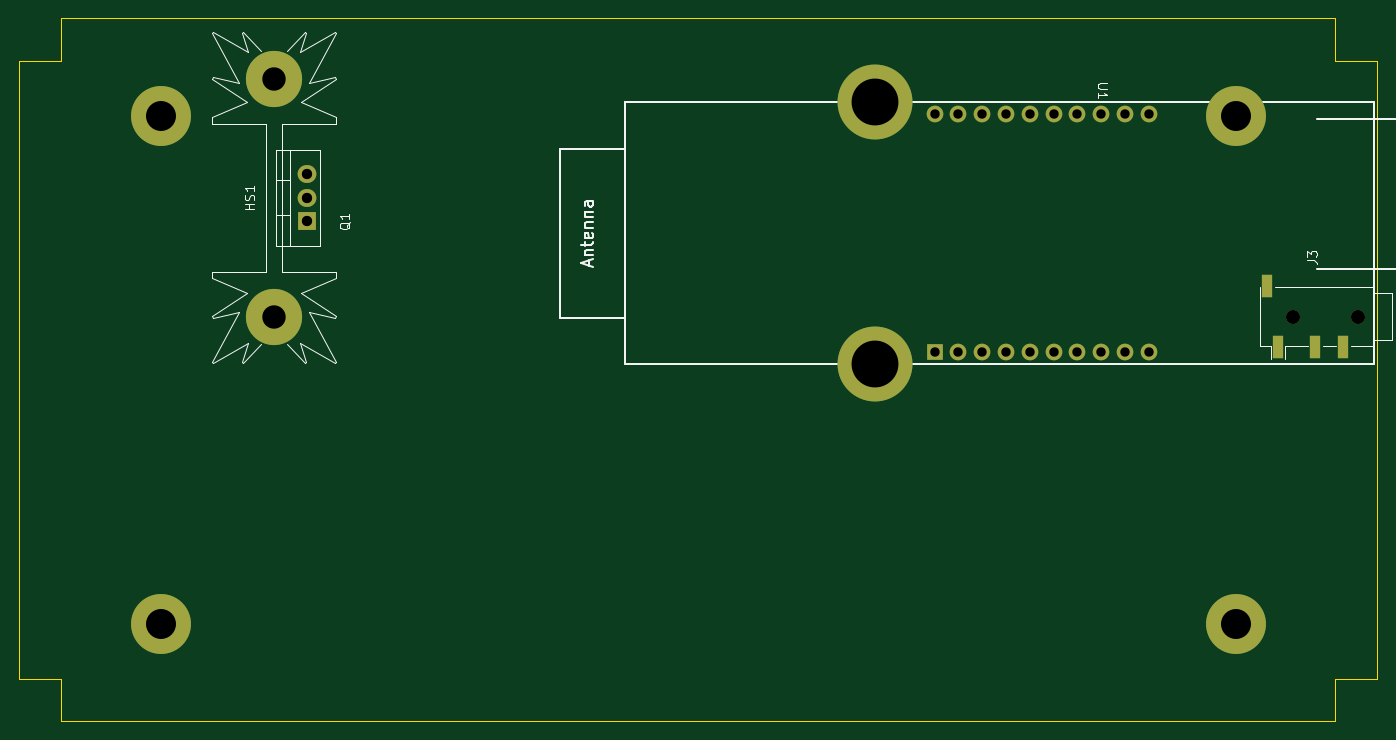
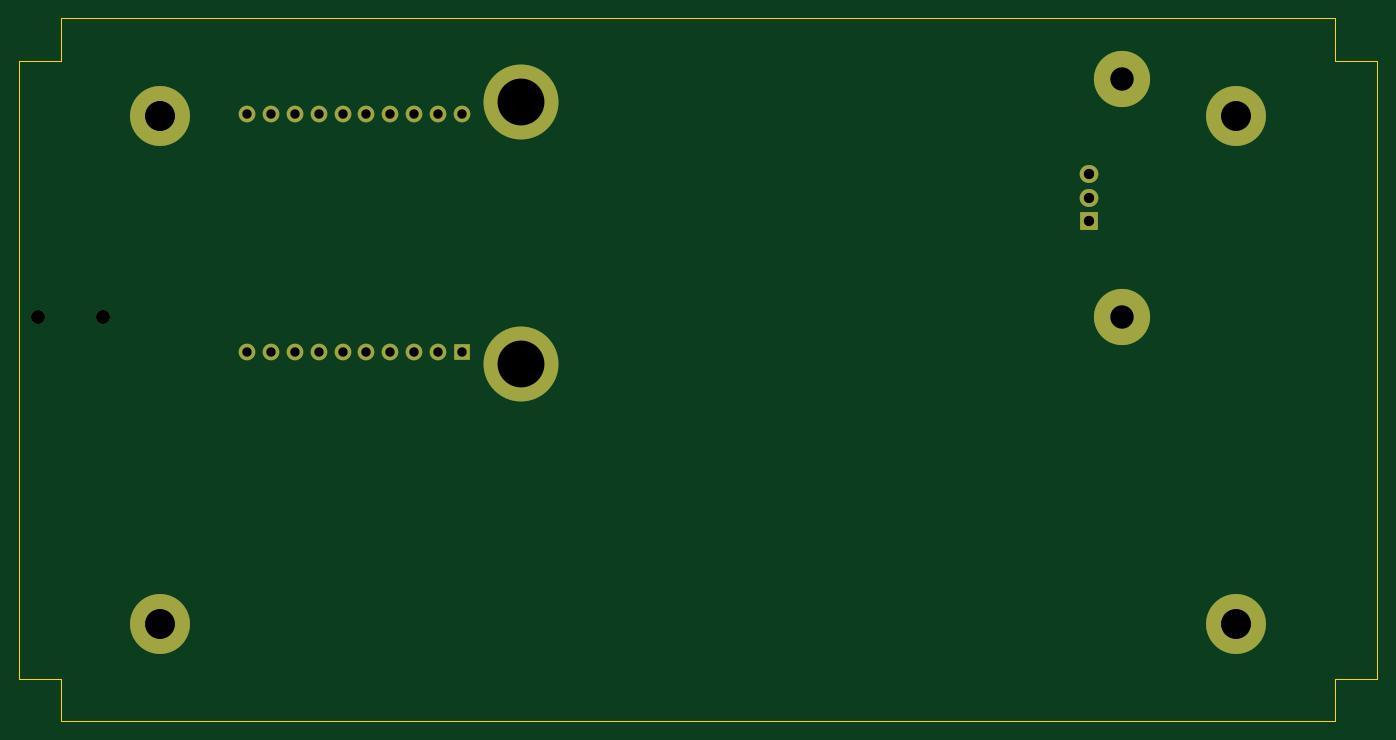
Circuit board: 11 layer files. Board 145.0 x 75.0 mm.
- bottom_copper: bed-smart-plug-CuBottom.gbr (3373 bytes)
- top_copper: bed-smart-plug-CuTop.gbr (3713 bytes)
- outline: bed-smart-plug-EdgeCuts.gbr (847 bytes)
- bottom_mask: bed-smart-plug-MaskBottom.gbr (1771 bytes)
- top_mask: bed-smart-plug-MaskTop.gbr (1910 bytes)
- drill: bed-smart-plug-NPTH.drl (387 bytes)
- drill: bed-smart-plug-PTH.drl (1125 bytes)
- paste: bed-smart-plug-PasteBottom.gbr (476 bytes)
- paste: bed-smart-plug-PasteTop.gbr (634 bytes)
- bottom_silk: bed-smart-plug-SilkBottom.gbr (1775 bytes)
- top_silk: bed-smart-plug-SilkTop.gbr (13713 bytes)

=== bottom_copper: bed-smart-plug-CuBottom.gbr ===
%TF.GenerationSoftware,KiCad,Pcbnew,(7.0.0)*%
%TF.CreationDate,2024-01-21T14:14:10+01:00*%
%TF.ProjectId,bed-smart-plug,6265642d-736d-4617-9274-2d706c75672e,rev?*%
%TF.SameCoordinates,Original*%
%TF.FileFunction,Copper,L2,Bot*%
%TF.FilePolarity,Positive*%
%FSLAX46Y46*%
G04 Gerber Fmt 4.6, Leading zero omitted, Abs format (unit mm)*
G04 Created by KiCad (PCBNEW (7.0.0)) date 2024-01-21 14:14:10*
%MOMM*%
%LPD*%
G01*
G04 APERTURE LIST*
%TA.AperFunction,ComponentPad*%
%ADD10C,8.000000*%
%TD*%
%TA.AperFunction,ComponentPad*%
%ADD11C,6.400000*%
%TD*%
%TA.AperFunction,ComponentPad*%
%ADD12C,6.000000*%
%TD*%
%TA.AperFunction,ComponentPad*%
%ADD13C,1.778000*%
%TD*%
%TA.AperFunction,ComponentPad*%
%ADD14R,1.778000X1.778000*%
%TD*%
%TA.AperFunction,ComponentPad*%
%ADD15O,2.000000X1.905000*%
%TD*%
%TA.AperFunction,ComponentPad*%
%ADD16R,2.000000X1.905000*%
%TD*%
G04 APERTURE END LIST*
D10*
%TO.P,,1*%
%TO.N,N/C*%
X167685000Y-67660000D03*
%TD*%
D11*
%TO.P,,1*%
%TO.N,N/C*%
X206175000Y-69075000D03*
%TD*%
D12*
%TO.P,HS1,1*%
%TO.N,N/C*%
X103550000Y-65120000D03*
X103550000Y-90520000D03*
%TD*%
D11*
%TO.P,,1*%
%TO.N,N/C*%
X91425000Y-69075000D03*
%TD*%
%TO.P,,1*%
%TO.N,N/C*%
X206175000Y-123325000D03*
%TD*%
D13*
%TO.P,U1,20,GPIO39*%
%TO.N,unconnected-(U1-GPIO39-Pad20)*%
X174035000Y-68930000D03*
%TO.P,U1,19,GPIO36*%
%TO.N,unconnected-(U1-GPIO36-Pad19)*%
X176575000Y-68930000D03*
%TO.P,U1,18,GPIO35*%
%TO.N,unconnected-(U1-GPIO35-Pad18)*%
X179115000Y-68930000D03*
%TO.P,U1,17,GPIO34*%
%TO.N,unconnected-(U1-GPIO34-Pad17)*%
X181655000Y-68930000D03*
%TO.P,U1,16,GPIO33*%
%TO.N,unconnected-(U1-GPIO33-Pad16)*%
X184195000Y-68930000D03*
%TO.P,U1,15,GPIO32*%
%TO.N,unconnected-(U1-GPIO32-Pad15)*%
X186735000Y-68930000D03*
%TO.P,U1,14,GPIO16*%
%TO.N,unconnected-(U1-GPIO16-Pad14)*%
X189275000Y-68930000D03*
%TO.P,U1,13,GPIO15*%
%TO.N,unconnected-(U1-GPIO15-Pad13)*%
X191815000Y-68930000D03*
%TO.P,U1,12,GPIO14*%
%TO.N,unconnected-(U1-GPIO14-Pad12)*%
X194355000Y-68930000D03*
%TO.P,U1,11,GPIO13*%
%TO.N,unconnected-(U1-GPIO13-Pad11)*%
X196895000Y-68930000D03*
%TO.P,U1,10,GPIO5*%
%TO.N,unconnected-(U1-GPIO5-Pad10)*%
X196895000Y-94330000D03*
%TO.P,U1,9,GPIO4*%
%TO.N,unconnected-(U1-GPIO4-Pad9)*%
X194355000Y-94330000D03*
%TO.P,U1,8,GPIO3*%
%TO.N,unconnected-(U1-GPIO3-Pad8)*%
X191815000Y-94330000D03*
%TO.P,U1,7,GPIO2*%
%TO.N,unconnected-(U1-GPIO2-Pad7)*%
X189275000Y-94330000D03*
%TO.P,U1,6,GPIO1*%
%TO.N,unconnected-(U1-GPIO1-Pad6)*%
X186735000Y-94330000D03*
%TO.P,U1,5,GPIO0*%
%TO.N,unconnected-(U1-GPIO0-Pad5)*%
X184195000Y-94330000D03*
%TO.P,U1,4,ESP_EN*%
%TO.N,unconnected-(U1-ESP_EN-Pad4)*%
X181655000Y-94330000D03*
%TO.P,U1,3,GND*%
%TO.N,unconnected-(U1-GND-Pad3)*%
X179115000Y-94330000D03*
%TO.P,U1,2,+3.3V_(out)*%
%TO.N,unconnected-(U1-+3.3V_(out)-Pad2)*%
X176575000Y-94330000D03*
D14*
%TO.P,U1,1,+5V*%
%TO.N,unconnected-(U1-+5V-Pad1)*%
X174034999Y-94329999D03*
%TD*%
D15*
%TO.P,Q1,3,G*%
%TO.N,unconnected-(Q1-G-Pad3)*%
X107034999Y-75279999D03*
%TO.P,Q1,2,A2*%
%TO.N,unconnected-(Q1-A2-Pad2)*%
X107034999Y-77819999D03*
D16*
%TO.P,Q1,1,A1*%
%TO.N,unconnected-(Q1-A1-Pad1)*%
X107034999Y-80359999D03*
%TD*%
D11*
%TO.P,,1*%
%TO.N,N/C*%
X91425000Y-123325000D03*
%TD*%
D10*
%TO.P,,1*%
%TO.N,N/C*%
X167685000Y-95600000D03*
%TD*%
M02*

=== top_copper: bed-smart-plug-CuTop.gbr ===
%TF.GenerationSoftware,KiCad,Pcbnew,(7.0.0)*%
%TF.CreationDate,2024-01-21T14:14:10+01:00*%
%TF.ProjectId,bed-smart-plug,6265642d-736d-4617-9274-2d706c75672e,rev?*%
%TF.SameCoordinates,Original*%
%TF.FileFunction,Copper,L1,Top*%
%TF.FilePolarity,Positive*%
%FSLAX46Y46*%
G04 Gerber Fmt 4.6, Leading zero omitted, Abs format (unit mm)*
G04 Created by KiCad (PCBNEW (7.0.0)) date 2024-01-21 14:14:10*
%MOMM*%
%LPD*%
G01*
G04 APERTURE LIST*
%TA.AperFunction,ComponentPad*%
%ADD10C,8.000000*%
%TD*%
%TA.AperFunction,ComponentPad*%
%ADD11C,6.400000*%
%TD*%
%TA.AperFunction,ComponentPad*%
%ADD12C,6.000000*%
%TD*%
%TA.AperFunction,ComponentPad*%
%ADD13C,1.778000*%
%TD*%
%TA.AperFunction,ComponentPad*%
%ADD14R,1.778000X1.778000*%
%TD*%
%TA.AperFunction,SMDPad,CuDef*%
%ADD15R,1.200000X2.500000*%
%TD*%
%TA.AperFunction,ComponentPad*%
%ADD16O,2.000000X1.905000*%
%TD*%
%TA.AperFunction,ComponentPad*%
%ADD17R,2.000000X1.905000*%
%TD*%
G04 APERTURE END LIST*
D10*
%TO.P,,1*%
%TO.N,N/C*%
X167685000Y-67660000D03*
%TD*%
D11*
%TO.P,,1*%
%TO.N,N/C*%
X206175000Y-69075000D03*
%TD*%
D12*
%TO.P,HS1,1*%
%TO.N,N/C*%
X103550000Y-65120000D03*
X103550000Y-90520000D03*
%TD*%
D11*
%TO.P,,1*%
%TO.N,N/C*%
X91425000Y-69075000D03*
%TD*%
%TO.P,,1*%
%TO.N,N/C*%
X206175000Y-123325000D03*
%TD*%
D13*
%TO.P,U1,20,GPIO39*%
%TO.N,unconnected-(U1-GPIO39-Pad20)*%
X174035000Y-68930000D03*
%TO.P,U1,19,GPIO36*%
%TO.N,unconnected-(U1-GPIO36-Pad19)*%
X176575000Y-68930000D03*
%TO.P,U1,18,GPIO35*%
%TO.N,unconnected-(U1-GPIO35-Pad18)*%
X179115000Y-68930000D03*
%TO.P,U1,17,GPIO34*%
%TO.N,unconnected-(U1-GPIO34-Pad17)*%
X181655000Y-68930000D03*
%TO.P,U1,16,GPIO33*%
%TO.N,unconnected-(U1-GPIO33-Pad16)*%
X184195000Y-68930000D03*
%TO.P,U1,15,GPIO32*%
%TO.N,unconnected-(U1-GPIO32-Pad15)*%
X186735000Y-68930000D03*
%TO.P,U1,14,GPIO16*%
%TO.N,unconnected-(U1-GPIO16-Pad14)*%
X189275000Y-68930000D03*
%TO.P,U1,13,GPIO15*%
%TO.N,unconnected-(U1-GPIO15-Pad13)*%
X191815000Y-68930000D03*
%TO.P,U1,12,GPIO14*%
%TO.N,unconnected-(U1-GPIO14-Pad12)*%
X194355000Y-68930000D03*
%TO.P,U1,11,GPIO13*%
%TO.N,unconnected-(U1-GPIO13-Pad11)*%
X196895000Y-68930000D03*
%TO.P,U1,10,GPIO5*%
%TO.N,unconnected-(U1-GPIO5-Pad10)*%
X196895000Y-94330000D03*
%TO.P,U1,9,GPIO4*%
%TO.N,unconnected-(U1-GPIO4-Pad9)*%
X194355000Y-94330000D03*
%TO.P,U1,8,GPIO3*%
%TO.N,unconnected-(U1-GPIO3-Pad8)*%
X191815000Y-94330000D03*
%TO.P,U1,7,GPIO2*%
%TO.N,unconnected-(U1-GPIO2-Pad7)*%
X189275000Y-94330000D03*
%TO.P,U1,6,GPIO1*%
%TO.N,unconnected-(U1-GPIO1-Pad6)*%
X186735000Y-94330000D03*
%TO.P,U1,5,GPIO0*%
%TO.N,unconnected-(U1-GPIO0-Pad5)*%
X184195000Y-94330000D03*
%TO.P,U1,4,ESP_EN*%
%TO.N,unconnected-(U1-ESP_EN-Pad4)*%
X181655000Y-94330000D03*
%TO.P,U1,3,GND*%
%TO.N,unconnected-(U1-GND-Pad3)*%
X179115000Y-94330000D03*
%TO.P,U1,2,+3.3V_(out)*%
%TO.N,unconnected-(U1-+3.3V_(out)-Pad2)*%
X176575000Y-94330000D03*
D14*
%TO.P,U1,1,+5V*%
%TO.N,unconnected-(U1-+5V-Pad1)*%
X174034999Y-94329999D03*
%TD*%
D15*
%TO.P,J3,T*%
%TO.N,Net-(J2-Pin_4)*%
X210662999Y-93769999D03*
%TO.P,J3,S*%
%TO.N,Net-(J2-Pin_1)*%
X209562999Y-87269999D03*
%TO.P,J3,R2*%
%TO.N,Net-(J2-Pin_2)*%
X217662999Y-93769999D03*
%TO.P,J3,R1*%
%TO.N,Net-(J2-Pin_3)*%
X214662999Y-93769999D03*
%TD*%
D16*
%TO.P,Q1,3,G*%
%TO.N,unconnected-(Q1-G-Pad3)*%
X107034999Y-75279999D03*
%TO.P,Q1,2,A2*%
%TO.N,unconnected-(Q1-A2-Pad2)*%
X107034999Y-77819999D03*
D17*
%TO.P,Q1,1,A1*%
%TO.N,unconnected-(Q1-A1-Pad1)*%
X107034999Y-80359999D03*
%TD*%
D11*
%TO.P,,1*%
%TO.N,N/C*%
X91425000Y-123325000D03*
%TD*%
D10*
%TO.P,,1*%
%TO.N,N/C*%
X167685000Y-95600000D03*
%TD*%
M02*

=== outline: bed-smart-plug-EdgeCuts.gbr ===
%TF.GenerationSoftware,KiCad,Pcbnew,(7.0.0)*%
%TF.CreationDate,2024-01-21T14:14:10+01:00*%
%TF.ProjectId,bed-smart-plug,6265642d-736d-4617-9274-2d706c75672e,rev?*%
%TF.SameCoordinates,Original*%
%TF.FileFunction,Profile,NP*%
%FSLAX46Y46*%
G04 Gerber Fmt 4.6, Leading zero omitted, Abs format (unit mm)*
G04 Created by KiCad (PCBNEW (7.0.0)) date 2024-01-21 14:14:10*
%MOMM*%
%LPD*%
G01*
G04 APERTURE LIST*
%TA.AperFunction,Profile*%
%ADD10C,0.100000*%
%TD*%
G04 APERTURE END LIST*
D10*
X216800000Y-63200000D02*
X221300000Y-63200000D01*
X221300000Y-129200000D01*
X216800000Y-129200000D01*
X216800000Y-133700000D01*
X80800000Y-133700000D01*
X80800000Y-129200000D01*
X76300000Y-129200000D01*
X76300000Y-63200000D01*
X80800000Y-63200000D01*
X80800000Y-58700000D01*
X216800000Y-58700000D01*
X216800000Y-63200000D01*
M02*

=== bottom_mask: bed-smart-plug-MaskBottom.gbr ===
%TF.GenerationSoftware,KiCad,Pcbnew,(7.0.0)*%
%TF.CreationDate,2024-01-21T14:14:10+01:00*%
%TF.ProjectId,bed-smart-plug,6265642d-736d-4617-9274-2d706c75672e,rev?*%
%TF.SameCoordinates,Original*%
%TF.FileFunction,Soldermask,Bot*%
%TF.FilePolarity,Negative*%
%FSLAX46Y46*%
G04 Gerber Fmt 4.6, Leading zero omitted, Abs format (unit mm)*
G04 Created by KiCad (PCBNEW (7.0.0)) date 2024-01-21 14:14:10*
%MOMM*%
%LPD*%
G01*
G04 APERTURE LIST*
%ADD10C,8.000000*%
%ADD11C,6.400000*%
%ADD12C,6.000000*%
%ADD13C,1.778000*%
%ADD14R,1.778000X1.778000*%
%ADD15C,1.500000*%
%ADD16O,2.000000X1.905000*%
%ADD17R,2.000000X1.905000*%
G04 APERTURE END LIST*
D10*
%TO.C,*%
X167685000Y-67660000D03*
%TD*%
D11*
%TO.C,*%
X206175000Y-69075000D03*
%TD*%
D12*
%TO.C,HS1*%
X103550000Y-65120000D03*
X103550000Y-90520000D03*
%TD*%
D11*
%TO.C,*%
X91425000Y-69075000D03*
%TD*%
%TO.C,*%
X206175000Y-123325000D03*
%TD*%
D13*
%TO.C,U1*%
X174035000Y-68930000D03*
X176575000Y-68930000D03*
X179115000Y-68930000D03*
X181655000Y-68930000D03*
X184195000Y-68930000D03*
X186735000Y-68930000D03*
X189275000Y-68930000D03*
X191815000Y-68930000D03*
X194355000Y-68930000D03*
X196895000Y-68930000D03*
X196895000Y-94330000D03*
X194355000Y-94330000D03*
X191815000Y-94330000D03*
X189275000Y-94330000D03*
X186735000Y-94330000D03*
X184195000Y-94330000D03*
X181655000Y-94330000D03*
X179115000Y-94330000D03*
X176575000Y-94330000D03*
D14*
X174034999Y-94329999D03*
%TD*%
D15*
%TO.C,J3*%
X212263000Y-90520000D03*
X219263000Y-90520000D03*
%TD*%
D16*
%TO.C,Q1*%
X107034999Y-75279999D03*
X107034999Y-77819999D03*
D17*
X107034999Y-80359999D03*
%TD*%
D11*
%TO.C,*%
X91425000Y-123325000D03*
%TD*%
D10*
%TO.C,*%
X167685000Y-95600000D03*
%TD*%
M02*

=== top_mask: bed-smart-plug-MaskTop.gbr ===
%TF.GenerationSoftware,KiCad,Pcbnew,(7.0.0)*%
%TF.CreationDate,2024-01-21T14:14:10+01:00*%
%TF.ProjectId,bed-smart-plug,6265642d-736d-4617-9274-2d706c75672e,rev?*%
%TF.SameCoordinates,Original*%
%TF.FileFunction,Soldermask,Top*%
%TF.FilePolarity,Negative*%
%FSLAX46Y46*%
G04 Gerber Fmt 4.6, Leading zero omitted, Abs format (unit mm)*
G04 Created by KiCad (PCBNEW (7.0.0)) date 2024-01-21 14:14:10*
%MOMM*%
%LPD*%
G01*
G04 APERTURE LIST*
%ADD10C,8.000000*%
%ADD11C,6.400000*%
%ADD12C,6.000000*%
%ADD13C,1.778000*%
%ADD14R,1.778000X1.778000*%
%ADD15R,1.200000X2.500000*%
%ADD16C,1.500000*%
%ADD17O,2.000000X1.905000*%
%ADD18R,2.000000X1.905000*%
G04 APERTURE END LIST*
D10*
%TO.C,*%
X167685000Y-67660000D03*
%TD*%
D11*
%TO.C,*%
X206175000Y-69075000D03*
%TD*%
D12*
%TO.C,HS1*%
X103550000Y-65120000D03*
X103550000Y-90520000D03*
%TD*%
D11*
%TO.C,*%
X91425000Y-69075000D03*
%TD*%
%TO.C,*%
X206175000Y-123325000D03*
%TD*%
D13*
%TO.C,U1*%
X174035000Y-68930000D03*
X176575000Y-68930000D03*
X179115000Y-68930000D03*
X181655000Y-68930000D03*
X184195000Y-68930000D03*
X186735000Y-68930000D03*
X189275000Y-68930000D03*
X191815000Y-68930000D03*
X194355000Y-68930000D03*
X196895000Y-68930000D03*
X196895000Y-94330000D03*
X194355000Y-94330000D03*
X191815000Y-94330000D03*
X189275000Y-94330000D03*
X186735000Y-94330000D03*
X184195000Y-94330000D03*
X181655000Y-94330000D03*
X179115000Y-94330000D03*
X176575000Y-94330000D03*
D14*
X174034999Y-94329999D03*
%TD*%
D15*
%TO.C,J3*%
X210662999Y-93769999D03*
X209562999Y-87269999D03*
X217662999Y-93769999D03*
X214662999Y-93769999D03*
D16*
X212263000Y-90520000D03*
X219263000Y-90520000D03*
%TD*%
D17*
%TO.C,Q1*%
X107034999Y-75279999D03*
X107034999Y-77819999D03*
D18*
X107034999Y-80359999D03*
%TD*%
D11*
%TO.C,*%
X91425000Y-123325000D03*
%TD*%
D10*
%TO.C,*%
X167685000Y-95600000D03*
%TD*%
M02*

=== drill: bed-smart-plug-NPTH.drl ===
M48
; DRILL file {KiCad (7.0.0)} date Sun Jan 21 14:14:10 2024
; FORMAT={-:-/ absolute / inch / decimal}
; #@! TF.CreationDate,2024-01-21T14:14:10+01:00
; #@! TF.GenerationSoftware,Kicad,Pcbnew,(7.0.0)
; #@! TF.FileFunction,NonPlated,1,2,NPTH
FMAT,2
INCH
; #@! TA.AperFunction,NonPlated,NPTH,ComponentDrill
T1C0.0591
%
G90
G05
T1
X8.3568Y-3.5638
X8.6324Y-3.5638
T0
M30

=== drill: bed-smart-plug-PTH.drl ===
M48
; DRILL file {KiCad (7.0.0)} date Sun Jan 21 14:14:10 2024
; FORMAT={-:-/ absolute / inch / decimal}
; #@! TF.CreationDate,2024-01-21T14:14:10+01:00
; #@! TF.GenerationSoftware,Kicad,Pcbnew,(7.0.0)
; #@! TF.FileFunction,Plated,1,2,PTH
FMAT,2
INCH
; #@! TA.AperFunction,Plated,PTH,ComponentDrill
T1C0.0394
; #@! TA.AperFunction,Plated,PTH,ComponentDrill
T2C0.0433
; #@! TA.AperFunction,Plated,PTH,ComponentDrill
T3C0.0984
; #@! TA.AperFunction,Plated,PTH,ComponentDrill
T4C0.1260
; #@! TA.AperFunction,Plated,PTH,ComponentDrill
T5C0.1969
%
G90
G05
T1
X6.8518Y-2.7138
X6.8518Y-3.7138
X6.9518Y-2.7138
X6.9518Y-3.7138
X7.0518Y-2.7138
X7.0518Y-3.7138
X7.1518Y-2.7138
X7.1518Y-3.7138
X7.2518Y-2.7138
X7.2518Y-3.7138
X7.3518Y-2.7138
X7.3518Y-3.7138
X7.4518Y-2.7138
X7.4518Y-3.7138
X7.5518Y-2.7138
X7.5518Y-3.7138
X7.6518Y-2.7138
X7.6518Y-3.7138
X7.7518Y-2.7138
X7.7518Y-3.7138
T2
X4.214Y-2.9638
X4.214Y-3.0638
X4.214Y-3.1638
T3
X4.0768Y-2.5638
X4.0768Y-3.5638
T4
X3.5994Y-2.7195
X3.5994Y-4.8553
X8.1171Y-2.7195
X8.1171Y-4.8553
T5
X6.6018Y-2.6638
X6.6018Y-3.7638
T0
M30

=== paste: bed-smart-plug-PasteBottom.gbr ===
%TF.GenerationSoftware,KiCad,Pcbnew,(7.0.0)*%
%TF.CreationDate,2024-01-21T14:14:10+01:00*%
%TF.ProjectId,bed-smart-plug,6265642d-736d-4617-9274-2d706c75672e,rev?*%
%TF.SameCoordinates,Original*%
%TF.FileFunction,Paste,Bot*%
%TF.FilePolarity,Positive*%
%FSLAX46Y46*%
G04 Gerber Fmt 4.6, Leading zero omitted, Abs format (unit mm)*
G04 Created by KiCad (PCBNEW (7.0.0)) date 2024-01-21 14:14:10*
%MOMM*%
%LPD*%
G01*
G04 APERTURE LIST*
G04 APERTURE END LIST*
M02*

=== paste: bed-smart-plug-PasteTop.gbr ===
%TF.GenerationSoftware,KiCad,Pcbnew,(7.0.0)*%
%TF.CreationDate,2024-01-21T14:14:10+01:00*%
%TF.ProjectId,bed-smart-plug,6265642d-736d-4617-9274-2d706c75672e,rev?*%
%TF.SameCoordinates,Original*%
%TF.FileFunction,Paste,Top*%
%TF.FilePolarity,Positive*%
%FSLAX46Y46*%
G04 Gerber Fmt 4.6, Leading zero omitted, Abs format (unit mm)*
G04 Created by KiCad (PCBNEW (7.0.0)) date 2024-01-21 14:14:10*
%MOMM*%
%LPD*%
G01*
G04 APERTURE LIST*
%ADD10R,1.200000X2.500000*%
G04 APERTURE END LIST*
D10*
%TO.C,J3*%
X210662999Y-93769999D03*
X209562999Y-87269999D03*
X217662999Y-93769999D03*
X214662999Y-93769999D03*
%TD*%
M02*

=== bottom_silk: bed-smart-plug-SilkBottom.gbr ===
%TF.GenerationSoftware,KiCad,Pcbnew,(7.0.0)*%
%TF.CreationDate,2024-01-21T14:14:10+01:00*%
%TF.ProjectId,bed-smart-plug,6265642d-736d-4617-9274-2d706c75672e,rev?*%
%TF.SameCoordinates,Original*%
%TF.FileFunction,Legend,Bot*%
%TF.FilePolarity,Positive*%
%FSLAX46Y46*%
G04 Gerber Fmt 4.6, Leading zero omitted, Abs format (unit mm)*
G04 Created by KiCad (PCBNEW (7.0.0)) date 2024-01-21 14:14:10*
%MOMM*%
%LPD*%
G01*
G04 APERTURE LIST*
%ADD10C,8.000000*%
%ADD11C,6.400000*%
%ADD12C,6.000000*%
%ADD13C,1.778000*%
%ADD14R,1.778000X1.778000*%
%ADD15C,1.500000*%
%ADD16O,2.000000X1.905000*%
%ADD17R,2.000000X1.905000*%
G04 APERTURE END LIST*
%LPC*%
D10*
%TO.C,*%
X167685000Y-67660000D03*
%TD*%
D11*
%TO.C,*%
X206175000Y-69075000D03*
%TD*%
D12*
%TO.C,HS1*%
X103550000Y-65120000D03*
X103550000Y-90520000D03*
%TD*%
D11*
%TO.C,*%
X91425000Y-69075000D03*
%TD*%
%TO.C,*%
X206175000Y-123325000D03*
%TD*%
D13*
%TO.C,U1*%
X174035000Y-68930000D03*
X176575000Y-68930000D03*
X179115000Y-68930000D03*
X181655000Y-68930000D03*
X184195000Y-68930000D03*
X186735000Y-68930000D03*
X189275000Y-68930000D03*
X191815000Y-68930000D03*
X194355000Y-68930000D03*
X196895000Y-68930000D03*
X196895000Y-94330000D03*
X194355000Y-94330000D03*
X191815000Y-94330000D03*
X189275000Y-94330000D03*
X186735000Y-94330000D03*
X184195000Y-94330000D03*
X181655000Y-94330000D03*
X179115000Y-94330000D03*
X176575000Y-94330000D03*
D14*
X174034999Y-94329999D03*
%TD*%
D15*
%TO.C,J3*%
X212263000Y-90520000D03*
X219263000Y-90520000D03*
%TD*%
D16*
%TO.C,Q1*%
X107034999Y-75279999D03*
X107034999Y-77819999D03*
D17*
X107034999Y-80359999D03*
%TD*%
D11*
%TO.C,*%
X91425000Y-123325000D03*
%TD*%
D10*
%TO.C,*%
X167685000Y-95600000D03*
%TD*%
M02*

=== top_silk: bed-smart-plug-SilkTop.gbr (13713 bytes, source omitted) ===
